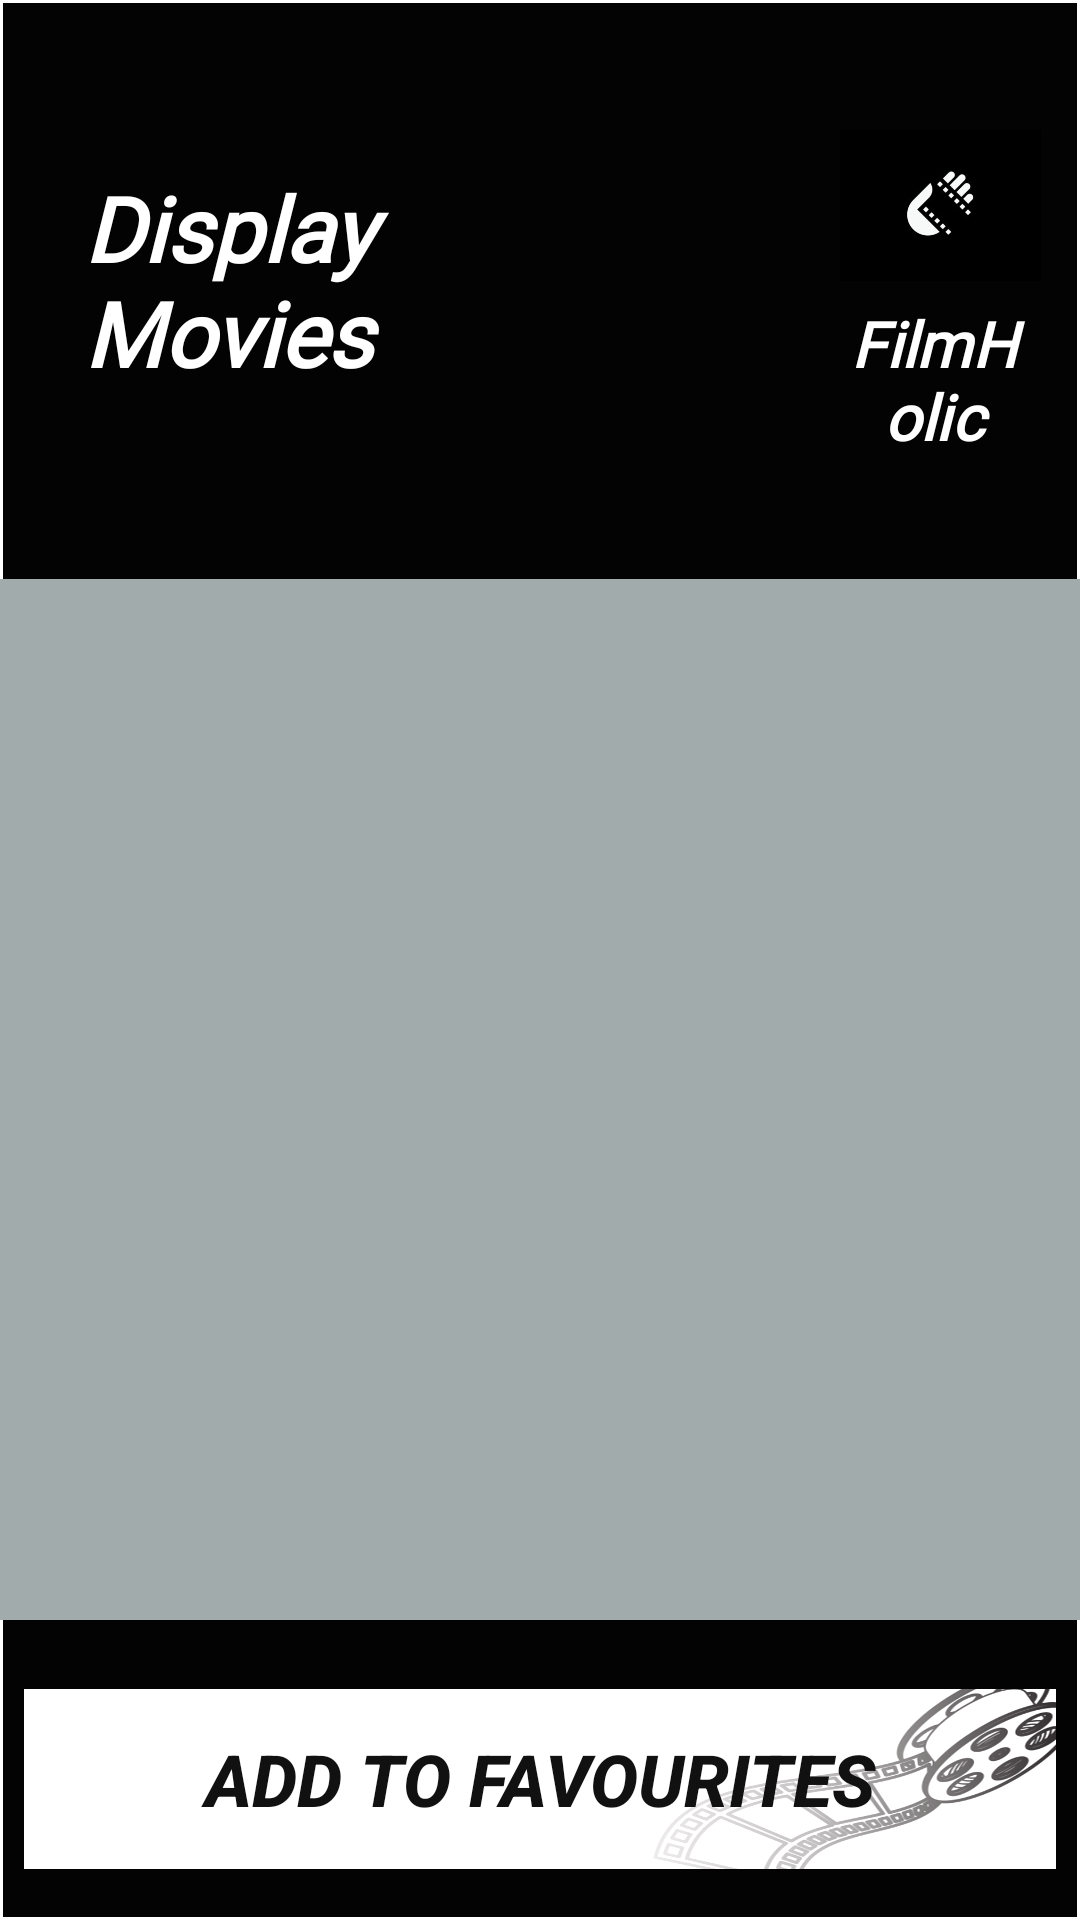

Android layout source for this screen:
<!-- AndroidManifest.xml: application theme Theme.FilmHolic -->
<!-- res/layout/activity_display_movie.xml -->
<?xml version="1.0" encoding="utf-8"?>
<RelativeLayout xmlns:android="http://schemas.android.com/apk/res/android"
    xmlns:app="http://schemas.android.com/apk/res-auto"
    xmlns:tools="http://schemas.android.com/tools"
    android:layout_width="match_parent"
    android:layout_height="match_parent"
    android:background="@drawable/cutom_layout"
    tools:context=".DisplayMovieActivity">

    <ImageView
        android:id="@+id/logoDisolay"
        android:layout_width="118dp"
        android:layout_height="107dp"
        android:layout_alignParentStart="true"
        android:layout_alignParentLeft="true"
        android:layout_alignParentTop="true"
        android:layout_alignParentEnd="true"
        android:layout_alignParentRight="true"
        android:layout_marginStart="280dp"
        android:layout_marginLeft="280dp"
        android:layout_marginTop="15dp"
        android:layout_marginEnd="13dp"
        android:layout_marginRight="13dp"
        android:contentDescription="@string/logodisplay"
        app:srcCompat="@drawable/logofh" />

    <TextView
        android:id="@+id/textView"
        android:layout_width="wrap_content"
        android:layout_height="wrap_content"
        android:layout_below="@+id/logoDisolay"
        android:layout_alignParentStart="true"
        android:layout_alignParentLeft="true"
        android:layout_alignParentEnd="true"
        android:layout_alignParentRight="true"
        android:layout_marginStart="280dp"
        android:layout_marginLeft="280dp"
        android:layout_marginTop="-22dp"
        android:layout_marginEnd="18dp"
        android:layout_marginRight="18dp"
        android:fontFamily="@font/almendra_display"
        android:gravity="center"
        android:text="@string/filmholic"
        android:textColor="#FFFFFF"
        android:textSize="21sp"
        android:textStyle="bold|italic" />

    <ScrollView
        android:layout_width="match_parent"
        android:layout_height="392dp"
        android:layout_below="@+id/textView"
        android:layout_alignParentStart="true"
        android:layout_alignParentLeft="true"
        android:layout_alignParentEnd="true"
        android:layout_alignParentRight="true"
        android:layout_marginStart="0dp"
        android:layout_marginLeft="0dp"
        android:layout_marginTop="40dp"
        android:layout_marginEnd="0dp"
        android:layout_marginRight="0dp"
        android:layout_marginBottom="100dp"
        android:background="#A2ABAB"
        android:fillViewport="true">

        <RelativeLayout
            android:layout_width="match_parent"
            android:layout_height="wrap_content">

            <ListView
                android:id="@+id/listViewAddF"
                android:layout_width="wrap_content"
                android:layout_height="match_parent"
                android:layout_alignParentEnd="true"
                android:dividerHeight="2dp"
                android:divider="#01091E"
                android:layout_alignParentRight="true"
                android:layout_alignParentBottom="true"
                android:layout_marginEnd="2dp"
                android:layout_marginRight="2dp"
                android:layout_marginBottom="37dp"
                android:background="#A2ABAB"
                android:cacheColorHint="#BA6B6B"
                android:choiceMode="multipleChoice"></ListView>

        </RelativeLayout>

    </ScrollView>

    <Button
        android:id="@+id/BtnAddFav"
        android:layout_width="344dp"
        android:layout_height="60dp"
        android:layout_alignParentBottom="true"
        android:layout_centerHorizontal="true"
        android:layout_marginBottom="17dp"
        android:background="@drawable/logobtn"
        android:text="@string/add_to_favourites"
        android:textColor="#121111"
        android:textSize="24sp"
        android:textStyle="bold|italic"
        app:backgroundTint="#100F0F"
        app:backgroundTintMode="add" />

    <TextView
        android:id="@+id/DsplayTTExt"
        android:layout_width="243dp"
        android:layout_height="73dp"
        android:layout_above="@+id/textView"
        android:layout_alignParentStart="true"
        android:layout_alignParentLeft="true"
        android:layout_alignParentTop="true"
        android:layout_alignParentEnd="true"
        android:layout_alignParentRight="true"
        android:layout_marginStart="28dp"
        android:layout_marginLeft="28dp"
        android:layout_marginTop="46dp"
        android:layout_marginEnd="140dp"
        android:layout_marginRight="140dp"
        android:layout_marginBottom="-19dp"
        android:fontFamily="@font/abel"
        android:gravity="center|start"
        android:text="@string/display_movies"
        android:textColor="#FFFFFF"
        android:textSize="30sp"
        android:textStyle="bold|italic" />

</RelativeLayout>
<!-- resources referenced by this layout -->
<resources>
  <!-- drawable cutom_layout (drawable-hdpi) -->
  <?xml version="1.0" encoding="utf-8"?>
  <shape xmlns:android="http://schemas.android.com/apk/res/android">
      <solid android:color="#040303"/>
      <stroke android:width="1dp" android:color="@color/white"/>
  </shape>
  <!-- drawable logobtn: png bitmap (drawable-hdpi, 90226 bytes) -->
  <!-- drawable logofh: jpg bitmap (drawable-hdpi, 4835 bytes) -->
  <string name="add_to_favourites">Add to Favourites</string>
  <string name="display_movies">Display Movies</string>
  <string name="filmholic">FilmHolic</string>
  <string name="logodisplay">logodisplay</string>
  <style name="Theme.FilmHolic" parent="Theme.MaterialComponents.DayNight.NoActionBar">
          
          <item name="colorPrimary">@color/purple_500</item>
          <item name="colorPrimaryVariant">@color/purple_700</item>
          <item name="colorOnPrimary">@color/white</item>
          
          <item name="colorSecondary">@color/teal_200</item>
          <item name="colorSecondaryVariant">@color/teal_700</item>
          <item name="colorOnSecondary">@color/black</item>
          
          <item name="android:statusBarColor" tools:targetApi="l">?attr/colorPrimaryVariant</item>
          
      </style>
  <!-- not gathered from this repository: default colours our renderer supplied (Android Studio template values) -->
  <color name="purple_500">#FF6200EE</color>
  <color name="purple_700">#FF3700B3</color>
  <color name="teal_200">#FF03DAC5</color>
  <color name="teal_700">#FF018786</color>
  <color name="black">#FF000000</color>
  <color name="white">#FFFFFFFF</color>
</resources>
